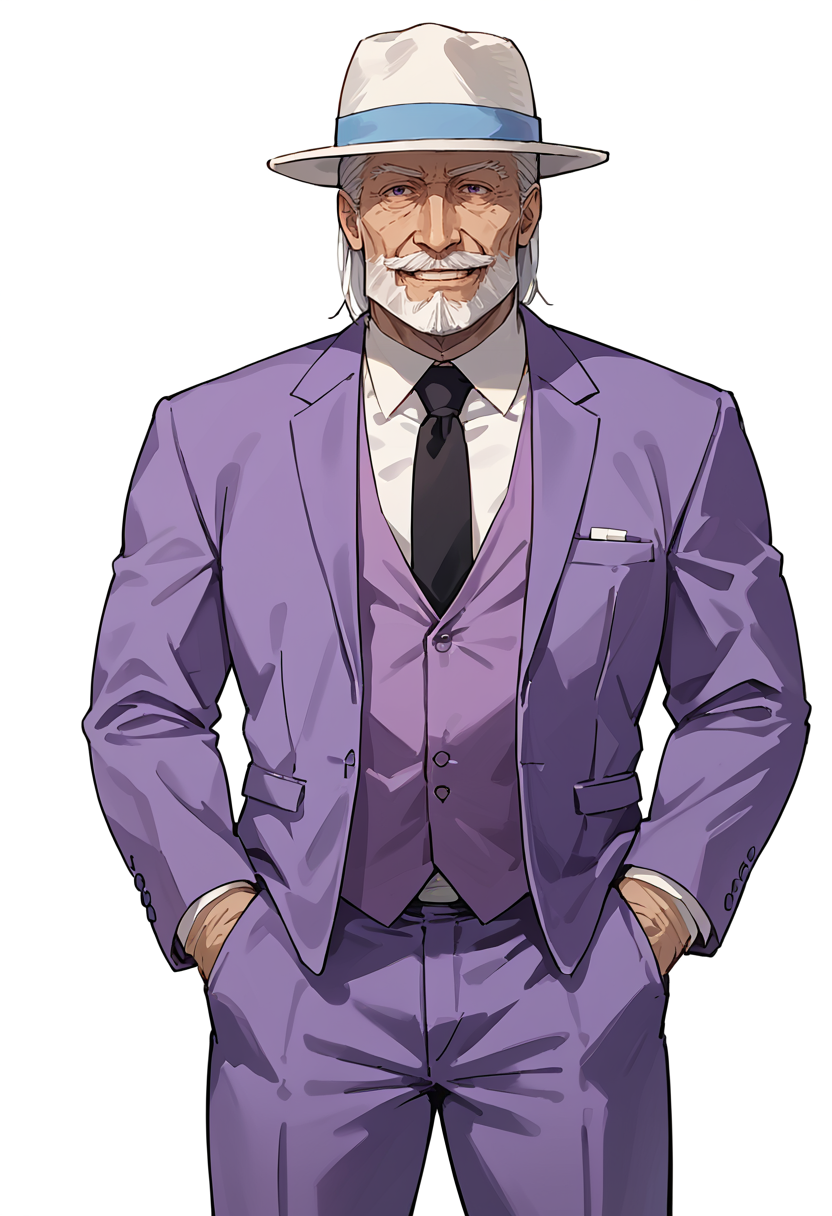
Generation parameters embedded in this image by AUTOMATIC1111 Stable Diffusion web UI or a fork of it (Forge, ...) (PNG 'parameters' text chunk):
safe_pos, Score_9_up, score_8_up, score_7_up, definition, anime, masterpiece, best quality, source_anime, anime drawing, anime face, white background, full height, elderly man, Smiling, teeth, <lora:Mafia_Outfit:0.6>  (purple vest:1.1), necktie, gloves, suit, fedora, white shirt, purple pants, purple jacket, black tie, white hat with pale blue ribbon, buckle <lora:ChamRegalBuisnessmanPonyXL:0.8> RegalBuisnessman, old man, mustache, beard, medium hair, straight hair, hands in pockets
Negative prompt: coat, safe_neg, Score_6, score_5, score_4, monochrome, mlash, 3d, 3d render, brush strokes, deformation, curved lines, particles, wide lens, bad-hands-5, Bag, white cape, bow, jacket below the waist, verybadimagenegative_v1.3, deep_negative_pony
Steps: 25, Sampler: DPM++ 2M, Schedule type: Karras, CFG scale: 7, Seed: 2486546423, Size: 832x1216, Model hash: b90942c157, Model: prefectPonyXL_v50, Clip skip: 2, ADetailer model: face_yolov8n.pt, ADetailer negative prompt: Crooked beard, ADetailer confidence: 0.3, ADetailer dilate erode: 4, ADetailer mask blur: 4, ADetailer denoising strength: 0.4, ADetailer inpaint only masked: True, ADetailer inpaint padding: 32, ADetailer ControlNet model: Passthrough, ADetailer model 2nd: mediapipe_face_mesh_eyes_only, ADetailer prompt 2nd: purple eyes, ADetailer confidence 2nd: 0.3, ADetailer dilate erode 2nd: 4, ADetailer mask blur 2nd: 4, ADetailer denoising strength 2nd: 0.4, ADetailer inpaint only masked 2nd: True, ADetailer inpaint padding 2nd: 32, ADetailer version: 24.11.1, Lora hashes: "Mafia_Outfit: 42ab9dc11441, ChamRegalBuisnessmanPonyXL: a02780889b66", Version: f2.0.1v1.10.1-previous-653-gc4b6fcce